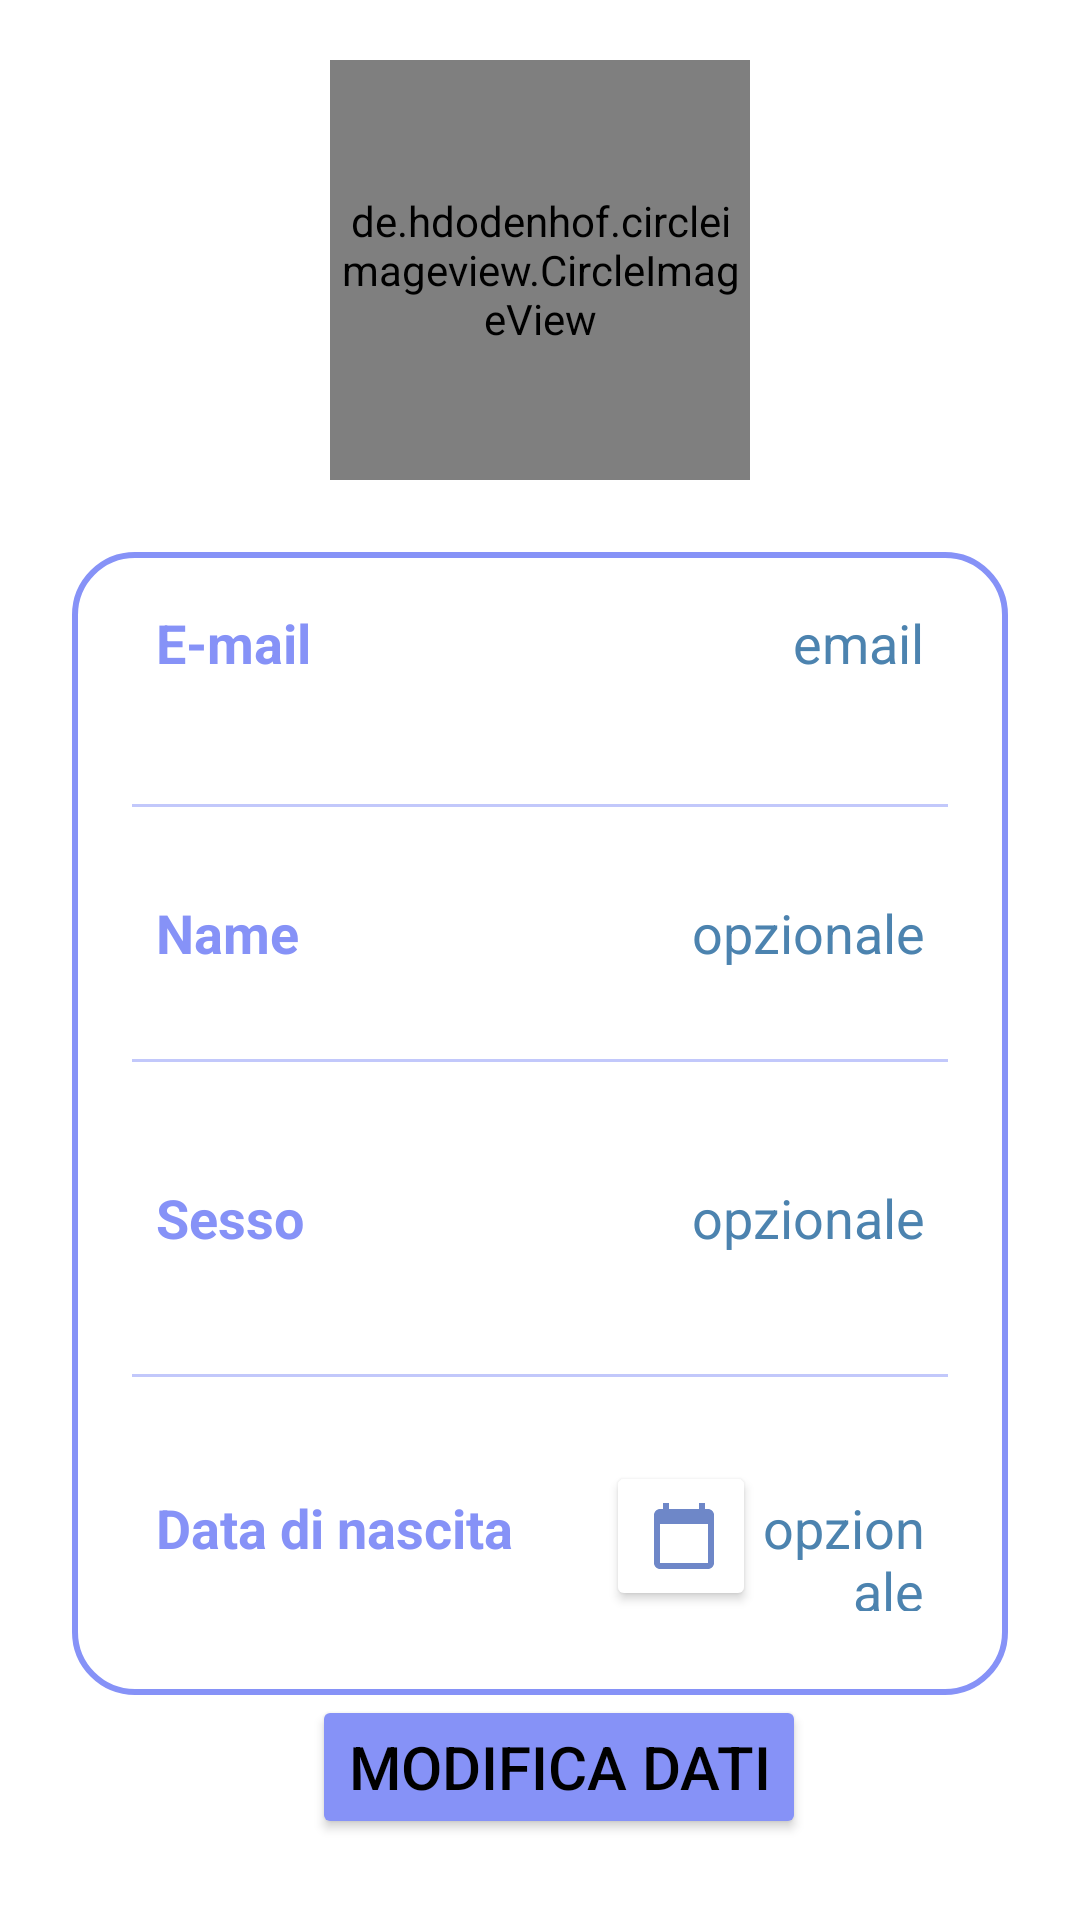

This screen was rendered from an Android layout file. Write that file and the resources it references.
<!-- AndroidManifest.xml: application theme Theme.EmiApp -->
<!-- res/layout/fragment_show_profile.xml -->
<?xml version="1.0" encoding="utf-8"?>
<androidx.constraintlayout.widget.ConstraintLayout
    xmlns:android="http://schemas.android.com/apk/res/android"
    xmlns:tools="http://schemas.android.com/tools"
    android:layout_width="match_parent"
    android:layout_height="match_parent"
    xmlns:app="http://schemas.android.com/apk/res-auto"
    tools:context=".fragments.ShowProfileFragment"
    android:background="@drawable/profileuser"
    android:id="@+id/profileContainer">

    <de.hdodenhof.circleimageview.CircleImageView
        android:id="@+id/profileImg"
        android:layout_height="140dp"
        android:layout_width="140dp"
        android:src="@drawable/profile_avatar"
        android:background="@drawable/border_image"
        android:layout_marginTop="20dp"
        android:padding="3dp"
        app:layout_constraintEnd_toEndOf="parent"
        app:layout_constraintHorizontal_bias="0.5"
        app:layout_constraintStart_toStartOf="parent"
        app:layout_constraintTop_toTopOf="parent"
        />


    <LinearLayout
        android:id="@+id/lineaLayout"
        android:layout_width="match_parent"
        android:layout_height="wrap_content"
        android:layout_marginStart="24dp"
        android:layout_marginTop="164dp"
        android:layout_marginEnd="24dp"
        android:background="@drawable/white_background"
        android:orientation="vertical"
        android:padding="10dp"
        app:layout_constraintEnd_toEndOf="parent"
        app:layout_constraintHorizontal_bias="0.0"
        app:layout_constraintStart_toStartOf="parent"
        app:layout_constraintTop_toTopOf="@+id/profileImg">


        <LinearLayout
            android:layout_width="match_parent"
            android:layout_height="match_parent"
            android:layout_marginLeft="10dp"
            android:layout_marginRight="10dp"
            android:orientation="horizontal"
            android:padding="8dp">

            <TextView
                android:id="@+id/email"
                android:layout_width="wrap_content"
                android:layout_height="wrap_content"
                android:layout_weight="1"
                android:text="@string/e_mail"
                android:textColor="@color/lavander"
                android:textSize="18sp"
                android:textStyle="bold" />

            <TextView
                android:id="@+id/emailProfile"
                android:layout_width="wrap_content"
                android:layout_height="48dp"
                android:layout_weight="1"
                android:background="@null"
                android:text="email"
                android:inputType="text"
                android:textAlignment="viewEnd"
                android:textColor="@color/celeste"
                android:textSize="18sp" />

        </LinearLayout>

        <androidx.appcompat.widget.AppCompatImageView
            android:layout_width="match_parent"
            android:layout_height="1dp"
            android:layout_margin="10dp"
            android:alpha="0.5"
            android:background="@color/lavander" />

        <LinearLayout
            android:layout_width="match_parent"
            android:layout_height="match_parent"
            android:layout_marginLeft="10dp"
            android:layout_marginRight="10dp"
            android:orientation="horizontal"
            android:padding="8dp">

            <TextView
                android:id="@+id/name"
                android:layout_width="wrap_content"
                android:layout_height="wrap_content"
                android:layout_weight="1"
                android:text="@string/name1"
                android:textColor="@color/lavander"
                android:textSize="18sp"
                android:textStyle="bold" />

            <EditText
                android:id="@+id/profileName"
                android:layout_width="wrap_content"
                android:layout_height="48dp"
                android:textColorHint="@color/celeste"
                android:hint="@string/option"
                android:layout_weight="1"
                android:background="@null"
                android:text=""
                android:textColor="@color/celeste"
                android:textAlignment="viewEnd"
                android:textSize="18sp" />

        </LinearLayout>

        <androidx.appcompat.widget.AppCompatImageView
            android:layout_width="match_parent"
            android:layout_height="1dp"
            android:layout_margin="10dp"
            android:alpha="0.5"
            android:background="@color/lavander" />

        <LinearLayout
            android:layout_width="match_parent"
            android:layout_height="match_parent"
            android:layout_margin="10dp"
            android:orientation="horizontal"
            android:padding="8dp">

            <TextView
                android:id="@+id/sesso1"
                android:layout_width="wrap_content"
                android:layout_height="wrap_content"
                android:layout_weight="1"
                android:text="@string/sesso1"
                android:textColor="@color/lavander"
                android:textSize="18sp"
                android:textStyle="bold" />

            <EditText
                android:id="@+id/profileSex"
                android:layout_width="wrap_content"
                android:layout_height="48dp"
                android:layout_weight="1"
                android:background="@null"
                android:hint="@string/option"
                android:text=""
                android:textAlignment="viewEnd"
                android:textColor="@color/celeste"
                android:textColorHint="@color/celeste"
                android:textSize="18sp" />

        </LinearLayout>

        <androidx.appcompat.widget.AppCompatImageView
            android:layout_width="match_parent"
            android:layout_height="1dp"
            android:layout_margin="10dp"
            android:alpha="0.5"
            android:background="@color/lavander" />

        <LinearLayout
            android:layout_width="match_parent"
            android:layout_height="match_parent"
            android:layout_margin="10dp"
            android:orientation="horizontal"
            android:padding="8dp"
            android:id="@+id/data1">

            <TextView
                android:id="@+id/data"
                android:layout_width="150dp"
                android:layout_height="wrap_content"
                android:text="@string/data_di_nascita1"
                android:textColor="@color/lavander"
                android:textSize="18sp"
                android:textStyle="bold" />


            <Button
                android:id="@+id/dataNascita"
                android:layout_width="50dp"
                android:layout_height="50dp"
                android:backgroundTint="@color/white"
                android:clickable="true"
                android:drawableEnd="@drawable/baseline_calendar_today_24"
                android:text="Pick"
                android:textAlignment="viewEnd"
                android:textColor="@color/white"
                android:textSize="18sp" />

            <TextView
                android:id="@+id/profileDate"
                android:layout_width="wrap_content"
                android:layout_height="48dp"
                android:hint="@string/option"
                android:textColorHint="@color/celeste"
                android:layout_weight="1"
                android:background="@null"
                android:text=""
                android:textAlignment="viewEnd"
                android:textColor="@color/celeste"
                android:textSize="18sp" />

        </LinearLayout>
    </LinearLayout>


    <Button
        android:id="@+id/saveButton"
        android:layout_width="wrap_content"
        android:layout_height="wrap_content"
        android:layout_marginStart="104dp"
        android:backgroundTint="@color/lavander"
        android:text="@string/modify"
        android:textSize="20sp"
        app:layout_constraintStart_toStartOf="parent"
        app:layout_constraintTop_toBottomOf="@+id/lineaLayout" />


</androidx.constraintlayout.widget.ConstraintLayout>
<!-- resources referenced by this layout -->
<resources>
  <color name="celeste">#4C83AF</color>
  <color name="lavander">#8692f7</color>
  <color name="white">#FFFFFFFF</color>
  <!-- drawable baseline_calendar_today_24 (drawable) -->
  <vector android:alpha="0.9" android:height="24dp" android:tint="#5D79C2"
      android:viewportHeight="24" android:viewportWidth="24"
      android:width="24dp" xmlns:android="http://schemas.android.com/apk/res/android">
      <path android:fillColor="@android:color/white" android:pathData="M20,3h-1L19,1h-2v2L7,3L7,1L5,1v2L4,3c-1.1,0 -2,0.9 -2,2v16c0,1.1 0.9,2 2,2h16c1.1,0 2,-0.9 2,-2L22,5c0,-1.1 -0.9,-2 -2,-2zM20,21L4,21L4,8h16v13z"/>
  </vector>
  <!-- drawable border_image (drawable) -->
  <?xml version="1.0" encoding="utf-8"?>
  <shape xmlns:android="http://schemas.android.com/apk/res/android"
      android:shape="oval">
  
      <stroke
          android:width="5dp"
          android:color="@color/celeste"/>
  
  
  </shape>
  <!-- drawable white_background (drawable) -->
  <?xml version="1.0" encoding="utf-8"?>
  <selector xmlns:android="http://schemas.android.com/apk/res/android">
  
      <item>
          <shape
              android:shape="rectangle">
  
              <solid
                  android:color="@color/white"/>
  
              <corners
                  android:radius="20dp"/>
  
              <stroke
                  android:width="2dp"
                  android:color="@color/lavander"/>
  
          </shape>
  
      </item>
  </selector>
  <string name="data_di_nascita1">Data di nascita</string>
  <string name="e_mail">E-mail</string>
  <string name="modify">Modifica dati</string>
  <string name="name1">Name</string>
  <string name="option">opzionale</string>
  <string name="sesso1">Sesso</string>
  <style name="Theme.EmiApp" parent="Theme.MaterialComponents.DayNight.DarkActionBar">
          
          <item name="colorPrimary">@color/celeste</item>
          <item name="colorPrimaryVariant">@color/purple_700</item>
          <item name="colorOnPrimary">@color/white</item>
          
          <item name="colorSecondary">@color/celeste</item>
          <item name="colorSecondaryVariant">@color/teal_700</item>
          <item name="colorOnSecondary">@color/black</item>
          
          <item name="android:statusBarColor">?attr/colorPrimaryVariant</item>
          <item name="android:textColorPrimary">@color/black</item>
          
      </style>
  <color name="purple_700">#FF3700B3</color>
  <color name="teal_700">#FF018786</color>
  <color name="black">#FF000000</color>
</resources>
